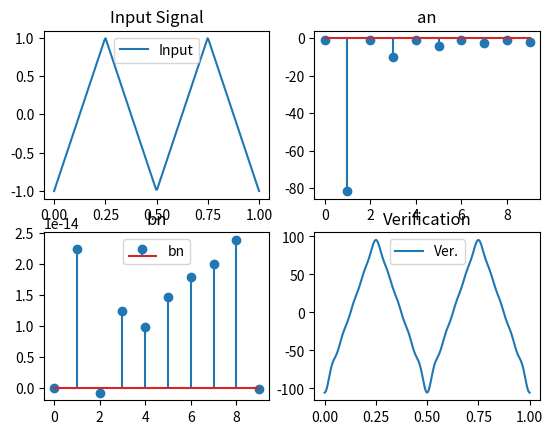

This figure's Python source:
# -*- coding: utf-8 -*-
"""
Created on Sun Sep 15 22:33:46 2019

[redacted]
"""

import matplotlib.pyplot as plt
import numpy as np
from scipy import signal

#signal
#....
fs=200
freq=2
k=10
f=float(1/fs)
w=2*np.pi*freq

x = np.linspace(0,1,fs)
u = signal.sawtooth(4*np.pi*x,0.5)
plt.subplot(2,2,1)
plt.title("Input Signal")
plt.plot(x,u,label = "Input")
plt.legend()

#calculation
a=np.zeros(k)
b=np.zeros(k)
x1 = np.arange(0,k,1)
for i in range(0,k,1):
    cos=np.cos(w*x*i)
    sin=np.sin(w*x*i)
    for j in range(0,len(u),1):
        a[i]=a[i]+(u[j]*cos[j])
        b[i]=b[i]+(u[j]*sin[j])
        
plt.subplot(2,2,2)
plt.title("an")
plt.stem(x1,a,label = "an")
plt.subplot(2,2,3)
plt.legend()
plt.title("bn")
plt.stem(x1,b,label = "bn")
plt.legend()
        
#verification
t=np.arange(0,k,1)
x2=np.zeros(len(u))

for i in range(0,k,1):
    cos=np.cos(w*x*i)
    sin=np.sin(w*x*i)
    for j in range(0,len(u),1):
        x2[j]=x2[j]+(a[i]*cos[j]+b[i]*sin[j])
        
plt.subplot(2,2,4)
plt.title("Verification")
plt.plot(x,x2,label = "Ver.")
plt.legend()
plt.show()
